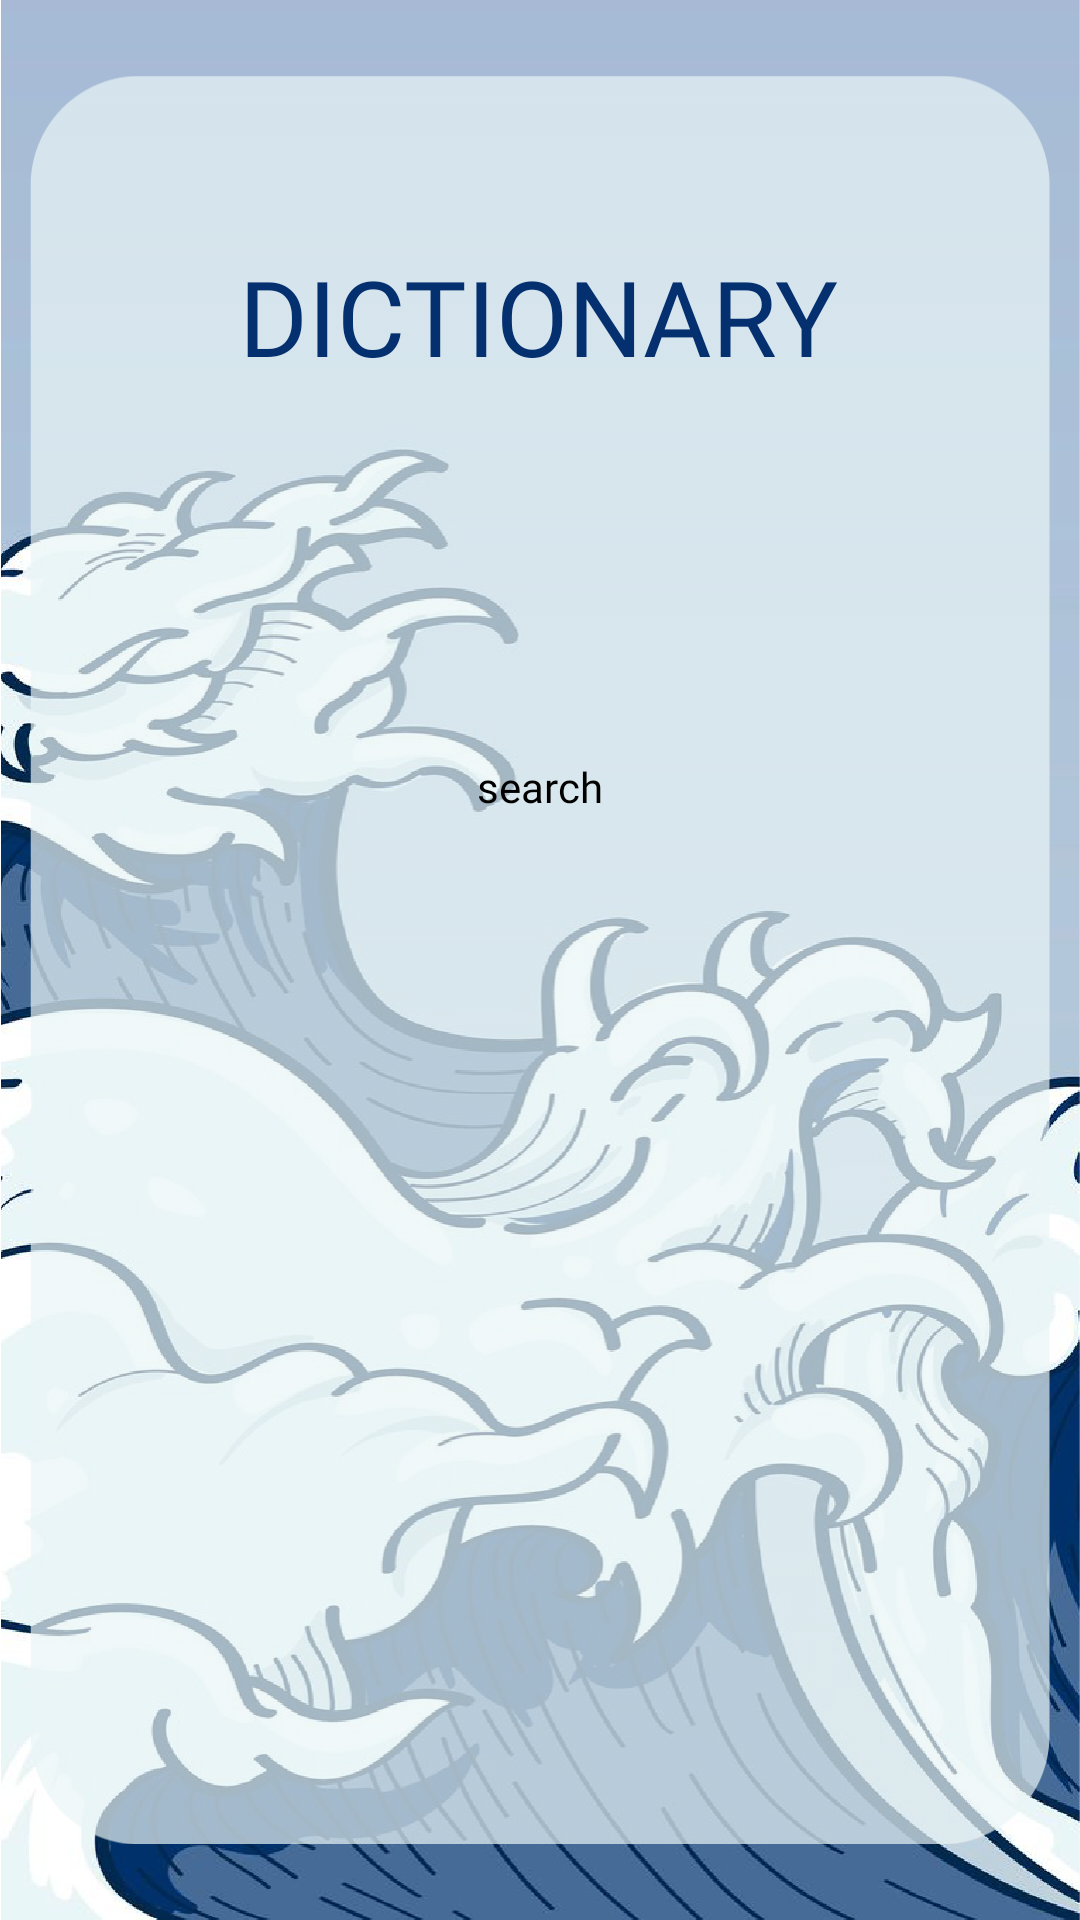

The Android layout XML behind this screen, and the referenced resources:
<!-- AndroidManifest.xml: application theme Theme.HonyakuJisho -->
<!-- res/layout/activity_dictionary.xml -->
<?xml version="1.0" encoding="utf-8"?>
<LinearLayout xmlns:android="http://schemas.android.com/apk/res/android"
    xmlns:app="http://schemas.android.com/apk/res-auto"
    xmlns:tools="http://schemas.android.com/tools"
    android:layout_width="match_parent"
    android:layout_height="match_parent"
    android:background="@drawable/background"
    tools:context=".DictionaryActivity">

    <androidx.constraintlayout.widget.ConstraintLayout
        android:layout_width="match_parent"
        android:layout_height="match_parent">

        <ImageView
            android:layout_width="match_parent"
            android:layout_height="wrap_content"
            android:layout_margin="10dp"
            android:src="@drawable/layout"
            app:layout_constraintBottom_toBottomOf="parent"
            app:layout_constraintEnd_toEndOf="parent"
            app:layout_constraintStart_toStartOf="parent"
            app:layout_constraintTop_toTopOf="parent" />

        <TextView
            android:layout_width="wrap_content"
            android:layout_height="wrap_content"
            android:fontFamily="@font/kozgopr6n_bold"
            android:text="DICTIONARY"
            android:textColor="@color/text_color"
            android:textSize="35sp"
            app:layout_constraintBottom_toBottomOf="parent"
            app:layout_constraintEnd_toEndOf="parent"
            app:layout_constraintHorizontal_bias="0.497"
            app:layout_constraintStart_toStartOf="parent"
            app:layout_constraintTop_toTopOf="parent"
            app:layout_constraintVertical_bias="0.138" />

        <TextView
            android:layout_width="wrap_content"
            android:layout_height="wrap_content"
            android:fontFamily="@font/coco_gothic_heavy"
            android:textColor="@color/black"
            android:text="search"
            app:layout_constraintStart_toStartOf="parent"
            app:layout_constraintTop_toTopOf="parent"
            app:layout_constraintBottom_toBottomOf="parent"
            app:layout_constraintEnd_toEndOf="parent"
            app:layout_constraintHorizontal_bias="0.5"
            app:layout_constraintVertical_bias="0.407"/>

        <androidx.viewpager.widget.ViewPager
            android:id="@+id/View_pager"
            android:layout_width="match_parent"
            android:layout_height="75dp"
            android:layout_margin="55dp"
            app:layout_constraintStart_toStartOf="parent"
            app:layout_constraintTop_toTopOf="parent"
            app:layout_constraintBottom_toBottomOf="parent"
            app:layout_constraintEnd_toEndOf="parent"
            app:layout_constraintHorizontal_bias="0.54"
            app:layout_constraintVertical_bias="0.290"/>
    </androidx.constraintlayout.widget.ConstraintLayout>
</LinearLayout>
<!-- resources referenced by this layout -->
<resources>
  <color name="black">#FF000000</color>
  <color name="text_color">#043070</color>
  <!-- drawable background: png bitmap (drawable-v24, 935939 bytes) -->
  <!-- drawable layout: png bitmap (drawable-v24, 14045 bytes) -->
  <style name="Theme.HonyakuJisho" parent="Theme.MaterialComponents.DayNight.DarkActionBar">
          
          <item name="colorPrimary">@color/bg_color</item>
          <item name="colorPrimaryVariant">@color/bg_color</item>
          <item name="colorOnPrimary">@color/white</item>
          
          <item name="colorSecondary">@color/teal_200</item>
          <item name="colorSecondaryVariant">@color/teal_700</item>
          <item name="colorOnSecondary">@color/black</item>
          
          <item name="android:statusBarColor" tools:targetApi="l">?attr/colorPrimaryVariant</item>
          
      </style>
  <color name="bg_color">#a6bbd6</color>
  <color name="white">#000000</color>
  <color name="teal_200">#FF03DAC5</color>
  <color name="teal_700">#FF018786</color>
</resources>
